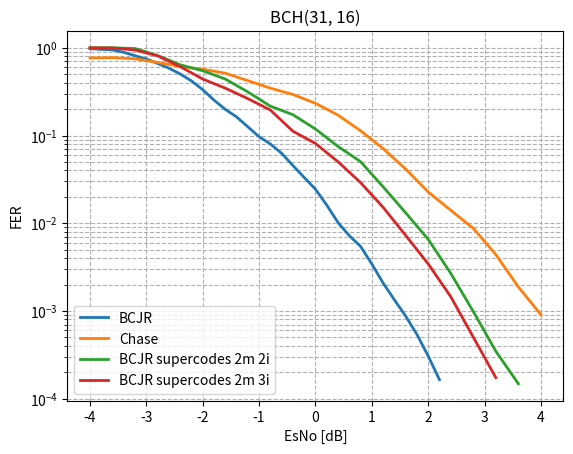

The script that saved this image: (Note: this script raises an exception after producing the figure.)
import matplotlib.pyplot as plt
from scipy.ndimage import gaussian_filter1d

#-----------------------BCH(31,16) original----------------------------------------------------------------
esno_bch_31_16 = [-10, -9.8, -9.6, -9.4, -9.2, -9.0, -8.8, -8.6, -8.4, -8.2, -8.0, -7.8, -7.6, -7.4, -7.2, -7.0, -6.8, -6.6, -6.4, -6.2, -6.0, -5.8, -5.6, -5.4, -5.2, -5.0, -4.8, -4.6, -4.4, -4.2, -4.0, -3.8, -3.6, -3.4, -3.2, -3.0, -2.8, -2.6, -2.4, -2.2, -2.0, -1.8, -1.6, -1.4, -1.2, -1.0, -0.8, -0.6, -0.4, -0.2, -0.0, 0.2, 0.4, 0.6, 0.8, 1.0, 1.2, 1.4, 1.6, 1.8, 2.0, 2.2, ]
fer_bch_31_16 = [1.0, 1.0, 1.0, 1.0, 1.0, 1.0, 1.0, 1.0, 1.0, 1.0, 1.0, 1.0, 1.0, 1.0, 1.0, 1.0, 1.0, 1.0, 1.0, 1.0, 1.0, 1.0, 1.0, 1.0, 1.0, 1.0, 1.0, 1.0, 0.9917355371900827, 0.975609756097561, 0.9917355371900827, 0.9375, 0.975609756097561, 0.8955223880597015, 0.7894736842105263, 0.7741935483870968, 0.6417112299465241, 0.6, 0.49586776859504134, 0.42402826855123676, 0.3314917127071823, 0.242914979757085, 0.1889763779527559, 0.17045454545454544, 0.12024048096192384, 0.09070294784580499, 0.08321775312066575, 0.06230529595015576, 0.043149946062567425, 0.03200853560949587, 0.025109855618330193, 0.014866204162537165, 0.009161004656844034, 0.006712911165808906, 0.006060912167281176, 0.002825457370911916, 0.002017010118667429, 0.00122110061869098, 0.0008634335875665563, 0.0004955094456488077, 0.00029409147974970097, 0.00010979472896733953,] # real last 0.00014979472896733953, (1->4)
ber_bch_31_16 = [0.3301075268817204, 0.3456989247311828, 0.3271505376344086, 0.31881720430107524, 0.3180107526881721, 0.3056451612903226, 0.3086021505376344, 0.31102150537634404, 0.2943548387096774, 0.2911290322580645, 0.2809139784946237, 0.28655913978494624, 0.2879032258064516, 0.27123655913978495, 0.28413978494623654, 0.26263440860215054, 0.2561827956989247, 0.2456989247311828, 0.25510752688172045, 0.24059139784946237, 0.2381720430107527, 0.22983870967741937, 0.22311827956989247, 0.21559139784946238, 0.21236559139784947, 0.2053763440860215, 0.20618279569892473, 0.20295698924731184, 0.187683284457478, 0.17597692105953316, 0.18048520394561451, 0.14969758064516128, 0.15394702334120114, 0.13962445835339432, 0.11820882852292021, 0.11633714880332986, 0.09936173883042954, 0.09112903225806451, 0.0714476139696081, 0.06314829590789924, 0.052842630547139544, 0.03833093901005615, 0.03190246380492761, 0.030104472140762464, 0.02004008016032064, 0.017116524028966424, 0.016240884076775087, 0.011841355977623688, 0.008966373200635648, 0.006840533819771294, 0.005528218212745277, 0.0033968477253109113, 0.0020316744198646043, 0.0015284504724301462, 0.001404437174246337, 0.0006714258913672403, 0.0004619603820173788, 0.0002783584206048256, 0.0002049494241455025, 0.00011775009407353386, 6.879938927188722e-05, 3.402360934051606e-05,]
plt.plot(esno_bch_31_16[30:], gaussian_filter1d(fer_bch_31_16[30:], sigma=0.8), label="BCJR", linewidth=2)
# plt.plot(esno_bch_31_16[37:], gaussian_filter1d(ber_bch_31_16[37:], sigma=0.8), label="BCJR", linewidth=2)

esno_bch_31_16_chase = [8, -7.60000000000000, -7.20000000000000, -6.80000000000000, -6.40000000000000, -6, -5.60000000000000, -5.20000000000000, -4.80000000000000, -4.40000000000000, -4, -3.60000000000000, -3.20000000000000, -2.80000000000000, -2.40000000000000, -2, -1.60000000000000, -1.20000000000000, -0.800000000000001, -0.400000000000000, 0, 0.400000000000000, 0.800000000000000, 1.20000000000000, 1.60000000000000, 2, 2.40000000000000, 2.80000000000000, 3.20000000000000, 3.60000000000000, 4]
fer_bch_31_16_chase = [0.975609756097561, 0.952380952380952, 1, 1, 0.975609756097561, 0.930232558139535, 0.909090909090909, 0.869565217391304, 0.930232558139535, 0.869565217391304, 0.754716981132076, 0.784313725490196, 0.800000000000000, 0.666666666666667, 0.588235294117647, 0.563380281690141, 0.579710144927536, 0.380952380952381, 0.322580645161290, 0.330578512396694, 0.205128205128205, 0.194174757281553, 0.0833333333333333, 0.0770712909441233, 0.0319744204636291, 0.0159616919393456, 0.0147983721790603, 0.00858184938854323, 0.00272869909270755, 0.00135203650498563, 0.000479622057818439]
ber_bch_31_16_chase = [0.280094413847364, 0.253456221198157, 0.290322580645161, 0.283870967741936, 0.250196695515342, 0.243810952738185, 0.227272727272727, 0.206171107994390, 0.204051012753188, 0.192145862552595, 0.154595252586732, 0.168247944339026, 0.156774193548387, 0.122580645161290, 0.109108159392789, 0.100408905043162, 0.0995792426367461, 0.0602150537634409, 0.0489073881373569, 0.0485203945614503, 0.0301075268817204, 0.0284998434074538, 0.0119623655913979, 0.0113742308409472, 0.00438358990227173, 0.00216255181113714, 0.00199300657572828, 0.00112117709753549, 0.000365293588217301, 0.000179908083324701, 6.34338850663097e-05]
plt.plot(esno_bch_31_16_chase[10:], gaussian_filter1d(fer_bch_31_16_chase[10:], sigma=1), label="Chase", linewidth=2)
# plt.plot(esno_bch_31_16_chase[23:], gaussian_filter1d(ber_bch_31_16_chase[23:], sigma=0.8), label="Chase", linewidth=2)

#-----------------------BCH(31,26) supercode----------------------------------------------------------------
# esno_bch_31_16_supercode_2_matrix_1_iter = [-10, -9.8, -9.6, -9.4, -9.2, -9.0, -8.8, -8.6, -8.4, -8.2, -8.0, -7.8, -7.6, -7.4, -7.2, -7.0, -6.8, -6.6, -6.4, -6.2, -6.0, -5.8, -5.6, -5.4, -5.2, -5.0, -4.8, -4.6, -4.4, -4.2, -4.0, -3.8, -3.6, -3.4, -3.2, -3.0, -2.8, -2.6, -2.4, -2.2, -2.0, -1.8, -1.6, -1.4, -1.2, -1.0, -0.8, -0.6, -0.4, -0.2, -0.0, 0.2, 0.4, 0.6, 0.8, 1.0, 1.2, 1.4, 1.6, 1.8, 2.0, 2.2, 2.4, 2.6, 2.8, 3.0, 3.2, 3.4, 3.6, 3.8, 4.0, 4.2, 4.4, 4.6, 4.8, 5.0, 5.2, ]
# fer_bch_31_16_supercode_2_matrix_1_iter = [1.0, 1.0, 1.0, 1.0, 1.0, 1.0, 1.0, 1.0, 1.0, 1.0, 1.0, 1.0, 1.0, 1.0, 1.0, 1.0, 1.0, 1.0, 1.0, 1.0, 1.0, 1.0, 1.0, 1.0, 1.0, 1.0, 1.0, 1.0, 1.0, 1.0, 1.0, 1.0, 1.0, 1.0, 1.0, 0.9448818897637795, 0.8391608391608392, 0.8823529411764706, 0.75, 0.7894736842105263, 0.7272727272727273, 0.6593406593406593, 0.594059405940594, 0.6217616580310881, 0.5286343612334802, 0.5825242718446602, 0.46875, 0.44776119402985076, 0.3821656050955414, 0.28776978417266186, 0.2727272727272727, 0.25806451612903225, 0.1986754966887417, 0.17595307917888564, 0.15852047556142668, 0.13452914798206278, 0.10714285714285714, 0.09975062344139651, 0.06920415224913495, 0.06745362563237774, 0.04638577502899111, 0.03572491813039595, 0.02502606882168926, 0.021986075485525832, 0.01620964473861948, 0.013478602718184882, 0.00854883522120111, 0.0062108586512085295, 0.00507700118463361, 0.0030062379437332466, 0.002153818540787939, 0.0018651496782616805, 0.0010260268819043059, 0.0006862593717295452, 0.0004967134129178601, 0.00029991002699190244, 0.00017092069279854149,]
# ber_bch_31_16_supercode_2_matrix_1_iter = [0.6731182795698926, 0.6795698924731183, 0.6814516129032259, 0.6849462365591398, 0.6758064516129032, 0.6868279569892474, 0.6981182795698925, 0.7002688172043011, 0.7091397849462365, 0.6973118279569892, 0.7174731182795698, 0.7314516129032259, 0.7260752688172043, 0.7295698924731183, 0.7333333333333333, 0.743010752688172, 0.7349462365591397, 0.728763440860215, 0.7432795698924731, 0.7612903225806452, 0.7637096774193548, 0.7725806451612903, 0.7701612903225806, 0.7690860215053764, 0.774731182795699, 0.7975806451612902, 0.7892473118279569, 0.7986559139784947, 0.8083333333333333, 0.803494623655914, 0.8080645161290323, 0.8118279569892474, 0.803494623655914, 0.7849462365591398, 0.7086021505376344, 0.2966725933451867, 0.14504849988720955, 0.1408918406072106, 0.11068548387096774, 0.11014431239388794, 0.09090909090909091, 0.07922722438851472, 0.07809006707122325, 0.0758816647166973, 0.06082137274406708, 0.06060131537738804, 0.04586693548387097, 0.04549831487722677, 0.036059174029176085, 0.02854490601067533, 0.025146627565982405, 0.021227887617065556, 0.018425550096133305, 0.012865386434585185, 0.012485618102015596, 0.008968609865470852, 0.0070852534562211985, 0.007374038023221516, 0.0045578003497414145, 0.0035358755371810912, 0.002581143933064828, 0.0018438667422139845, 0.0012647583167950487, 0.0010993037742762918, 0.0008104822369309739, 0.0006232042117010214, 0.00036998991145520936, 0.0002404203348854915, 0.00022109521287920557, 0.00012364365736322223, 8.337362093372667e-05, 7.069518941798306e-05, 4.082042433382722e-05, 2.6749357231393562e-05, 1.8292940206921193e-05, 1.0561347724714842e-05, 6.202767077366424e-06,]
# plt.plot(esno_bch_31_16_supercode_2_matrix_1_iter[30:][::2], gaussian_filter1d(fer_bch_31_16_supercode_2_matrix_1_iter[30:][::2], sigma=0.5), label="BCJR supercodes 2m 1i", linewidth=2)
# plt.plot(esno_bch_31_16_supercode_2_matrix_1_iter[37:], gaussian_filter1d(ber_bch_31_16_supercode_2_matrix_1_iter[37:], sigma=0.8), label="BCJR supercodes 2m 1i", linewidth=2)

esno_bch_31_16_supercode_2_matrix_2_iter = [-10, -9.8, -9.6, -9.4, -9.2, -9.0, -8.8, -8.6, -8.4, -8.2, -8.0, -7.8, -7.6, -7.4, -7.2, -7.0, -6.8, -6.6, -6.4, -6.2, -6.0, -5.8, -5.6, -5.4, -5.2, -5.0, -4.8, -4.6, -4.4, -4.2, -4.0, -3.8, -3.6, -3.4, -3.2, -3.0, -2.8, -2.6, -2.4, -2.2, -2.0, -1.8, -1.6, -1.4, -1.2, -1.0, -0.8, -0.6, -0.4, -0.2, -0.0, 0.2, 0.4, 0.6, 0.8, 1.0, 1.2, 1.4, 1.6, 1.8, 2.0, 2.2, 2.4, 2.6, 2.8, 3.0, 3.2, 3.4, 3.6, ]
fer_bch_31_16_supercode_2_matrix_2_iter = [1.0, 1.0, 1.0, 1.0, 1.0, 1.0, 1.0, 1.0, 1.0, 1.0, 1.0, 1.0, 1.0, 1.0, 1.0, 1.0, 1.0, 1.0, 1.0, 1.0, 1.0, 1.0, 1.0, 1.0, 1.0, 1.0, 1.0, 1.0, 1.0, 1.0, 1.0, 1.0, 1.0, 1.0, 1.0, 0.916030534351145, 0.8163265306122449, 0.7741935483870968, 0.6282722513089005, 0.6703910614525139, 0.5504587155963303, 0.48, 0.44280442804428044, 0.3870967741935484, 0.31088082901554404, 0.28169014084507044, 0.20869565217391303, 0.1935483870967742, 0.17543859649122806, 0.14184397163120568, 0.11707317073170732, 0.09654062751407884, 0.07272727272727272, 0.0630583289542827, 0.05082592121982211, 0.0351493848857645, 0.024509803921568627, 0.018484288354898338, 0.012550988390335738, 0.008271298593879239, 0.006314792401199811, 0.004226096143687269, 0.0024377856780091415, 0.0016817793225232295, 0.0008815621280909772, 0.0006284203084496347, 0.0003046940991915048, 0.00021219908, 0.0001291128]
ber_bch_31_16_supercode_2_matrix_2_iter = [0.6639784946236559, 0.678494623655914, 0.6986559139784947, 0.6903225806451613, 0.696505376344086, 0.6911290322580645, 0.7029569892473119, 0.7048387096774194, 0.703763440860215, 0.6983870967741936, 0.7126344086021505, 0.7080645161290323, 0.7274193548387097, 0.7188172043010753, 0.7368279569892473, 0.7516129032258064, 0.7322580645161291, 0.7545698924731182, 0.7473118279569892, 0.7612903225806452, 0.7677419354838709, 0.7591397849462366, 0.7612903225806452, 0.7860215053763441, 0.7862903225806452, 0.7951612903225806, 0.7881720430107527, 0.7991935483870968, 0.8032258064516129, 0.814247311827957, 0.8102150537634408, 0.8147849462365592, 0.8206989247311828, 0.803494623655914, 0.6827956989247312, 0.2804727899532135, 0.14570989686197058, 0.13423517169614985, 0.10217868603276474, 0.11281311948098757, 0.08730393607576206, 0.07703225806451613, 0.07296750386858707, 0.06201873048907389, 0.05047634965736253, 0.043010752688172046, 0.030070126227208973, 0.03085327783558793, 0.027872099603848333, 0.02123846564477999, 0.01680566483084186, 0.01196377131290063, 0.010303030303030303, 0.008763751631549506, 0.006544520501154514, 0.004148005366895327, 0.0029978389205144425, 0.0022161270447001767, 0.0013057076631881536, 0.0008871634782144668, 0.0007010777585203015, 0.00045101079813006606, 0.0002267402808040761, 0.0001464775538971845, 7.630725947454157e-05, 5.101691751392196e-05, 2.3647609742425952e-05, 1.3647609742425952e-05, 8.3647609742425952e-06,]
plt.plot(esno_bch_31_16_supercode_2_matrix_2_iter[30:][::2], gaussian_filter1d(fer_bch_31_16_supercode_2_matrix_2_iter[30:][::2], sigma=0.5), label="BCJR supercodes 2m 2i", linewidth=2)
# plt.plot(esno_bch_31_16_supercode_2_matrix_2_iter[37:], gaussian_filter1d(ber_bch_31_16_supercode_2_matrix_2_iter[37:], sigma=0.8), label="BCJR supercodes 2m 2i", linewidth=2)


esno_bch_31_16_supercode_2_matrix_3_iter = [-10, -9.8, -9.6, -9.4, -9.2, -9.0, -8.8, -8.6, -8.4, -8.2, -8.0, -7.8, -7.6, -7.4, -7.2, -7.0, -6.8, -6.6, -6.4, -6.2, -6.0, -5.8, -5.6, -5.4, -5.2, -5.0, -4.8, -4.6, -4.4, -4.2, -4.0, -3.8, -3.6, -3.4, -3.2, -3.0, -2.8, -2.6, -2.4, -2.2, -2.0, -1.8, -1.6, -1.4, -1.2, -1.0, -0.8, -0.6, -0.4, -0.2, -0.0, 0.2, 0.4, 0.6, 0.8, 1.0, 1.2, 1.4, 1.6, 1.8, 2.0, 2.2, 2.4, 2.6, 2.8, 3.0, 3.2,]
fer_bch_31_16_supercode_2_matrix_3_iter = [1.0, 1.0, 1.0, 1.0, 1.0, 1.0, 1.0, 1.0, 1.0, 1.0, 1.0, 1.0, 1.0, 1.0, 1.0, 1.0, 1.0, 1.0, 1.0, 1.0, 1.0, 1.0, 1.0, 1.0, 1.0, 1.0, 1.0, 1.0, 1.0, 1.0, 1.0, 1.0, 1.0, 1.0, 0.9523809523809523, 0.8759124087591241, 0.8163265306122449, 0.6629834254143646, 0.6060606060606061, 0.5172413793103449, 0.43010752688172044, 0.39087947882736157, 0.3468208092485549, 0.3614457831325301, 0.2608695652173913, 0.183206106870229, 0.1986754966887417, 0.13086150490730644, 0.10416666666666667, 0.08701957940536621, 0.08241758241758242, 0.06362672322375397, 0.04882017900732303, 0.03436426116838488, 0.02838221381267739, 0.024203307785397338, 0.014541929229277752, 0.009318940747068417, 0.006837606837606838, 0.0052065255119750084, 0.003267706886692264, 0.001954365564078761, 0.0013480116827679174, 0.0007318992174777533, 0.0004377257023152563, 0.00024115454, 0.00014188765]
ber_bch_31_16_supercode_2_matrix_3_iter = [0.6599462365591398, 0.6798387096774193, 0.6836021505376344, 0.6752688172043011, 0.6879032258064516, 0.6913978494623656, 0.6879032258064516, 0.6981182795698925, 0.6938172043010753, 0.7099462365591397, 0.7172043010752688, 0.7209677419354839, 0.7274193548387097, 0.7185483870967742, 0.7392473118279569, 0.7276881720430108, 0.7451612903225807, 0.7360215053763441, 0.7443548387096774, 0.7693548387096775, 0.7728494623655914, 0.7586021505376344, 0.775, 0.7844086021505376, 0.7900537634408603, 0.7809139784946236, 0.8021505376344087, 0.7975806451612902, 0.8110215053763441, 0.8032258064516129, 0.8182795698924731, 0.810752688172043, 0.8120967741935484, 0.8053763440860214, 0.6699948796722991, 0.2952672474688015, 0.17050691244239632, 0.12332917483514526, 0.11371782339524275, 0.09872080088987764, 0.07630939993062781, 0.07649469370599979, 0.0728137236621294, 0.07180334240186553, 0.052664796633941094, 0.03245506032996799, 0.039521469771416365, 0.02385056460407359, 0.019377240143369178, 0.014737186834779762, 0.014157213753987949, 0.010587349912769816, 0.007966088348775558, 0.005265491630639618, 0.004425183874019593, 0.003337714218792697, 0.0020131971916876458, 0.0013727901960735192, 0.0009613087032441871, 0.0007571855650479785, 0.0004102201924960449, 0.00024797326511967076, 0.0001681390916140628, 8.873294276410397e-05, 5.295068979620036e-05, 3.295068979620036e-05, 1.295068979620036e-05,]
plt.plot(esno_bch_31_16_supercode_2_matrix_3_iter[30:][::2], gaussian_filter1d(fer_bch_31_16_supercode_2_matrix_3_iter[30:][::2], sigma=0.5), label="BCJR supercodes 2m 3i", linewidth=2)
# plt.plot(esno_bch_31_16_supercode_2_matrix_3_iter[37:], gaussian_filter1d(ber_bch_31_16_supercode_2_matrix_3_iter[37:], sigma=0.8), label="BCJR supercodes 2m 3i", linewidth=2)


plt.yscale("log")  # Логарифмическая шкала по Y
plt.xlabel("EsNo [dB]")
plt.ylabel("FER")
plt.title("BCH(31, 16)")
plt.legend(loc='lower left')
plt.grid(True, which="both", linestyle="--")
plt.savefig('modeling_results/BCH(31,16)_complex_awgn_compare_1_FER.png', dpi=300, bbox_inches='tight')
